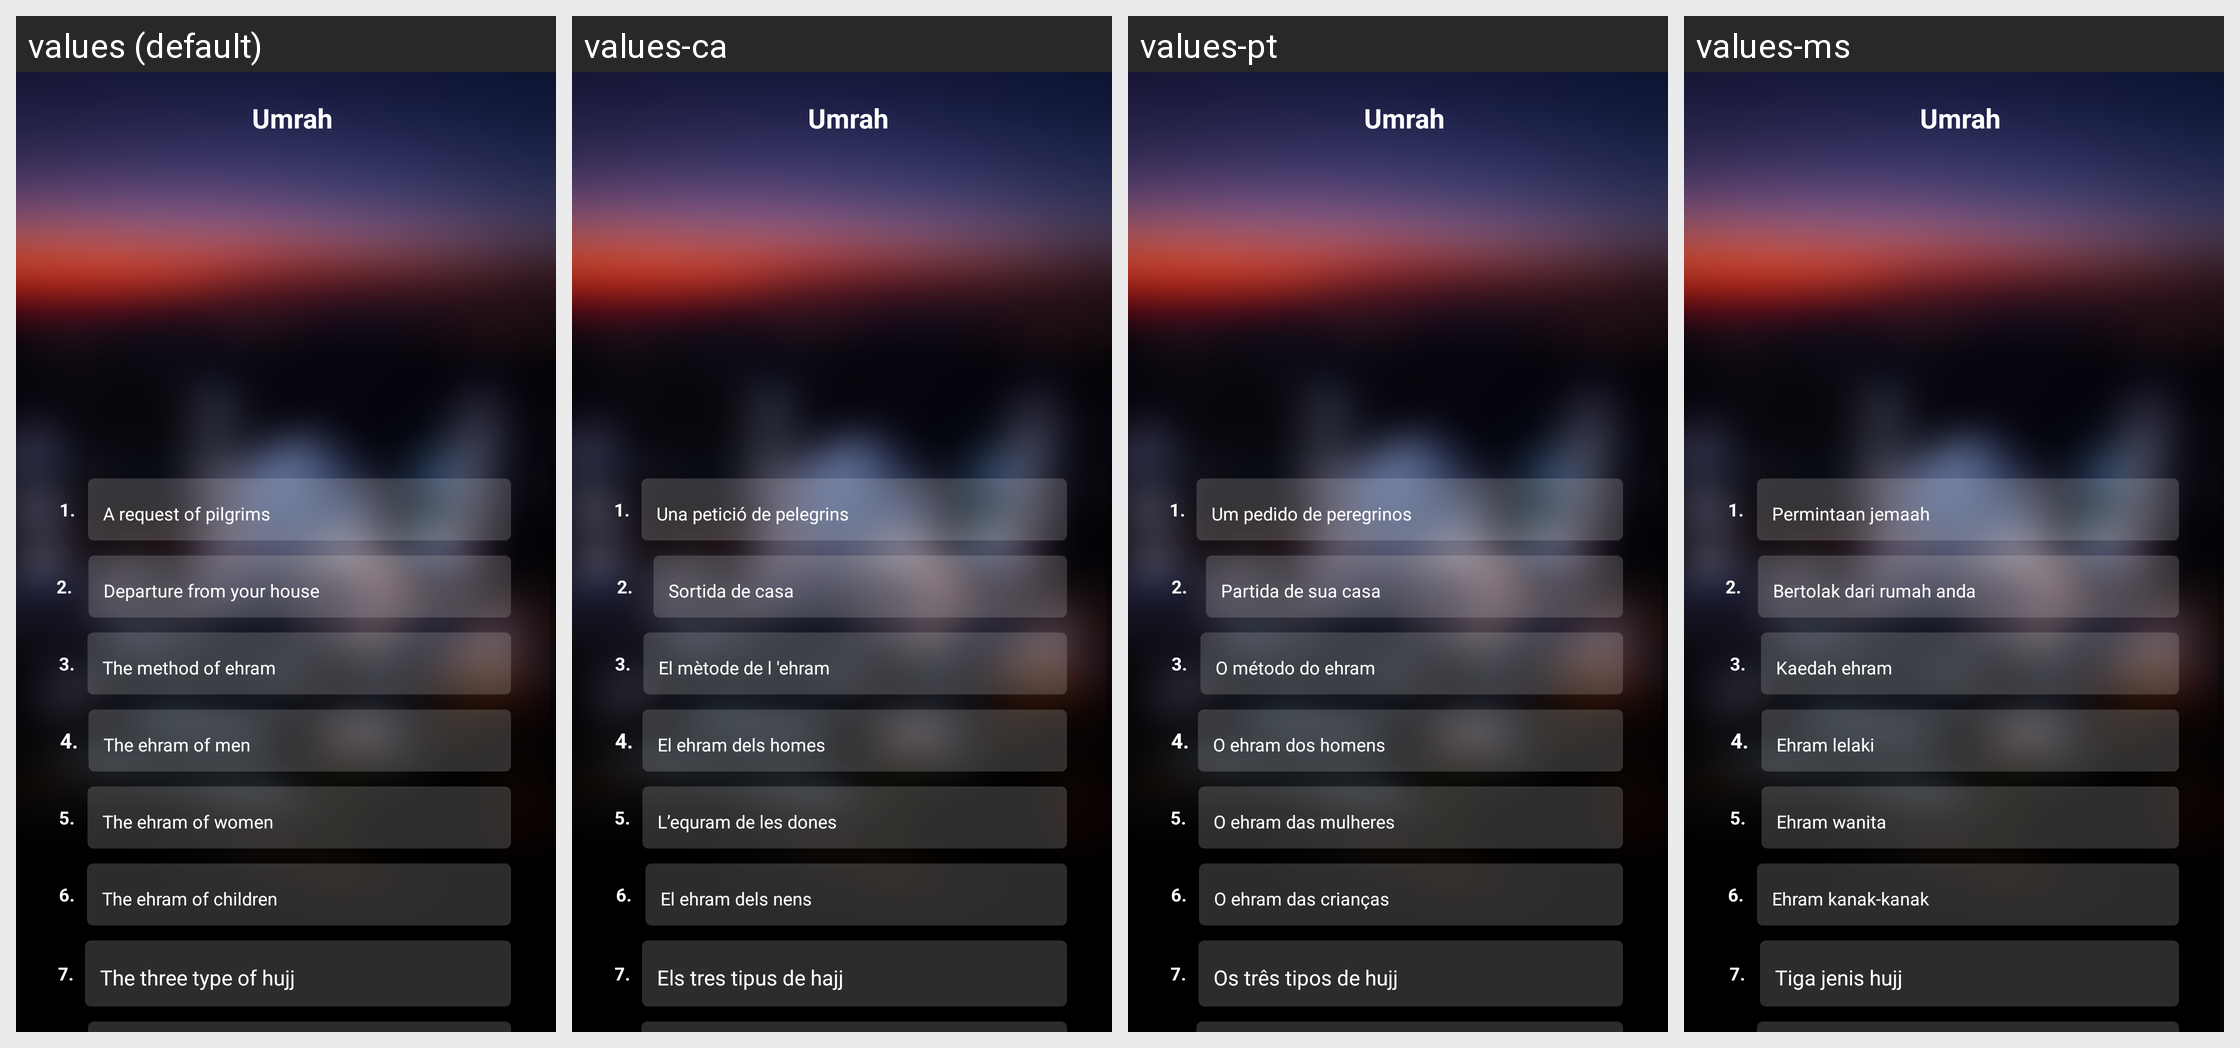

Locale-by-locale string values for the Android screen shown in this grid:
Android screen res/layout/umrah_activity.xml rendered under 4 locales, left to right: values (default), values-ca, values-pt, values-ms. Device: Nexus 5 (rendered at 1080×1920; each locale shown at half size, 540×960, under a caption strip naming it); theme AppTheme.NoActionBar.
Other locales in the repository, not shown: values-ar, values-bn, values-es, values-fr, values-hi, values-ur.
Strings drawn on this screen, with the default value and each locale's value (text and hints the layout hard-codes, and strings that could not be matched under every locale, appear in the picture but are not listed):

Umrah
  values: Umrah
  values-ca: Umrah
  values-pt: Umrah
  values-ms: Umrah

A_request
  values: A request of pilgrims
  values-ca: Una petició de pelegrins
  values-pt: Um pedido de peregrinos
  values-ms: Permintaan jemaah

Departure_from
  values: Departure from your house
  values-ca: Sortida de casa
  values-pt: Partida de sua casa
  values-ms: Bertolak dari rumah anda

The_method_of_ehram
  values: The method of ehram
  values-ca: El mètode de l 'ehram
  values-pt: O método do ehram
  values-ms: Kaedah ehram

The_ehram_of_men
  values: The ehram of men
  values-ca: El ehram dels homes
  values-pt: O ehram dos homens
  values-ms: Ehram lelaki

The_ehram_of_women
  values: The ehram of women
  values-ca: L’equram de les dones
  values-pt: O ehram das mulheres
  values-ms: Ehram wanita

The_ehram_of_children
  values: The ehram of children
  values-ca: El ehram dels nens
  values-pt: O ehram das crianças
  values-ms: Ehram kanak-kanak

The_three_type_of_hujj
  values: The three type of hujj
  values-ca: Els tres tipus de hajj
  values-pt: Os três tipos de hujj
  values-ms: Tiga jenis hujj
